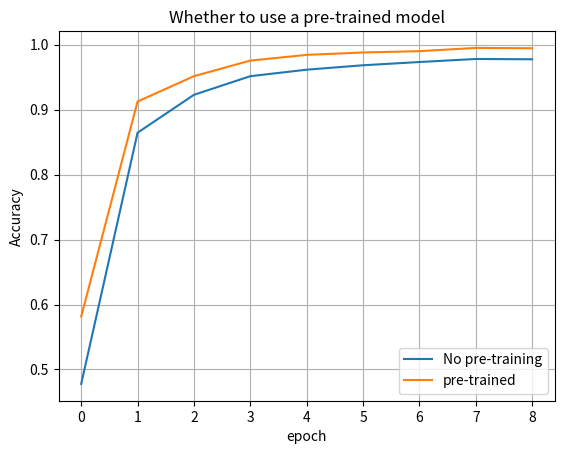

Reproduce this figure in Python.
# -- coding:utf-8 --
import matplotlib.pyplot as plt
import numpy as np
#优化函数loss
# x = np.arange(0, 11, 1)
# y1 = [1.3119,0.3465,0.1889,0.1258,0.0753,0.0500,0.0343,0.0234,0.0120,0.0070,0.0052] #4500sgd
# y2 = [1.0192,0.4252,0.3103,0.2592,0.2232,0.2137,0.1527,0.1317,0.1169,0.0640,0.0249] #Adam
#优化函数ACC
# x = np.arange(0, 11, 1)
# y1 = [0.5514,0.8959,0.9405,0.9611,0.9784,0.9843,0.9898,0.9930,0.9968,0.9986,0.9993]
# y2 = [0.6653,0.8573,0.9000,0.9203,0.9313,0.9353,0.9550,0.9563,0.9623,0.9820,0.9930]
#预训练模型loss
# x = np.arange(0, 9, 1)
# y1 = [1.4672, 0.4249, 0.2486,0.1651,0.1240,0.1047,0.0862,0.0741,0.0711] #nopre
# y2 = [1.2382, 0.2904, 0.1551,0.0835,0.0637,0.0430,0.0301,0.0208,0.0184] #pre
#预训练模型ACC
x = np.arange(0, 9, 1)
y1 = [0.4778,0.8645,0.9228,0.9515,0.9615,0.9683,0.9733,0.9780,0.9775]
y2 = [0.5815,0.9125,0.9515,0.9755,0.9843,0.9880,0.9900,0.9950,0.9945]
plt.plot(x, y1, x, y2)
legends = ['No pre-training', 'pre-trained']
# legends = ['SGD', 'Adam']
plt.legend(legends)
plt.grid()  # 生成网格
plt.xticks(np.arange(0, 9, 1))
plt.xlabel('epoch')
plt.ylabel('Accuracy')
# plt.rcParams['font.sans-serif']=['SimHei']
plt.title('Whether to use a pre-trained model')
# plt.title('The difference between different loss functions')
plt.show()